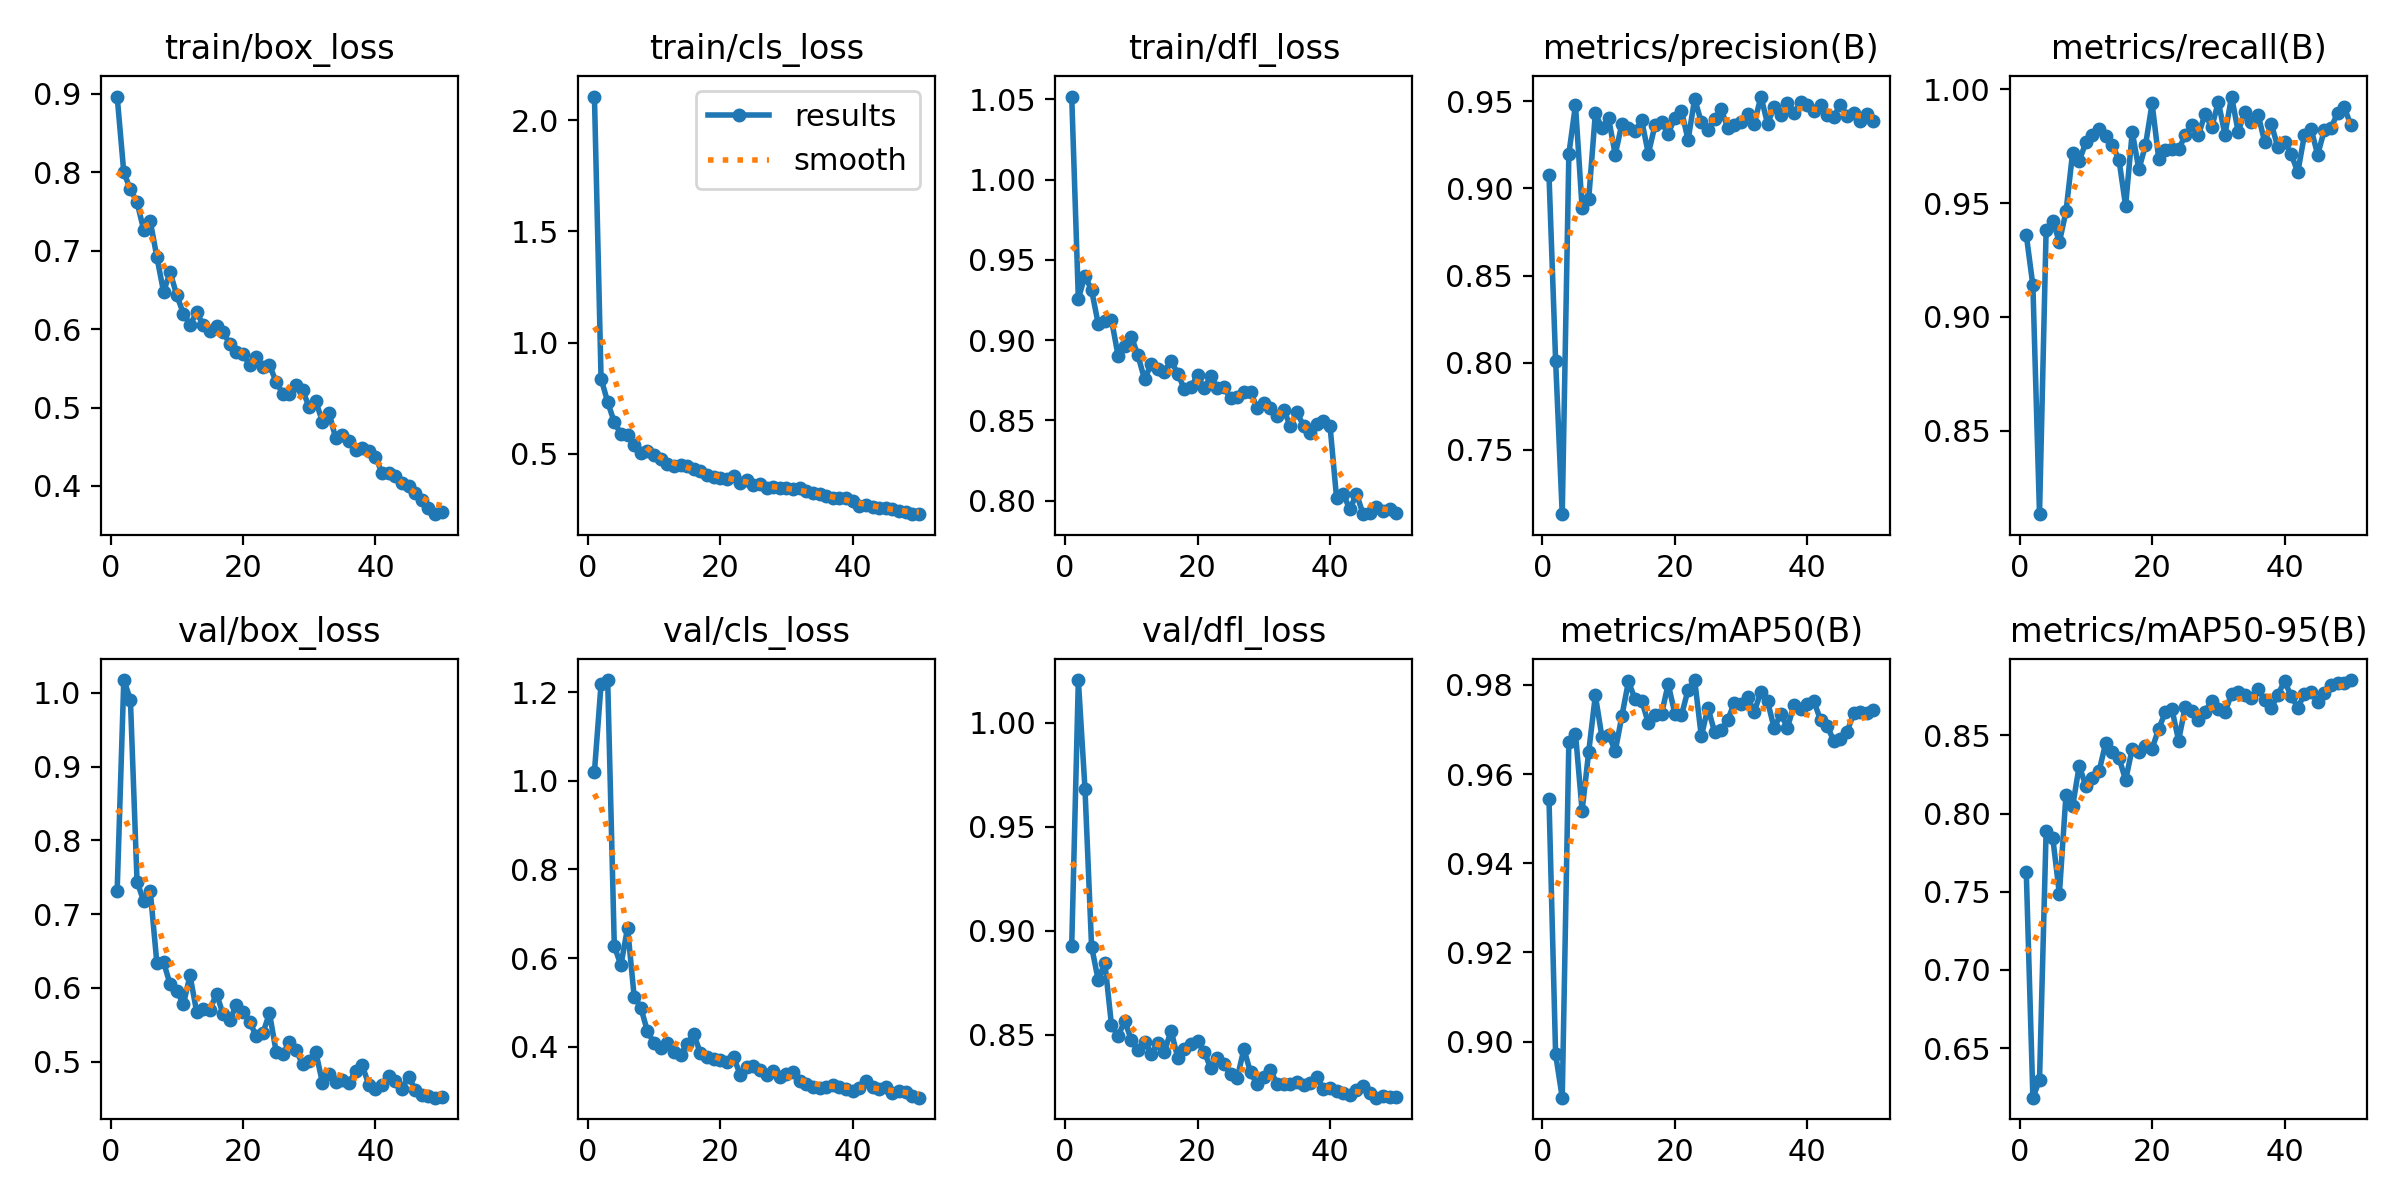

The file beside this chart, header and first rows:
epoch, time, train/box_loss, train/cls_loss, train/dfl_loss, metrics/precision(B), metrics/recall(B), metrics/mAP50(B), metrics/mAP50-95(B), val/box_loss, val/cls_loss, val/dfl_loss, lr/pg0, lr/pg1, lr/pg2
1, 11.82, 0.8967, 2.106, 1.052, 0.9077, 0.9361, 0.9544, 0.7625, 0.7318, 1.02, 0.8928, 0.0004627, 0.0004627, 0.0004627
2, 23.06, 0.7999, 0.8388, 0.9258, 0.8012, 0.9139, 0.8972, 0.6183, 1.018, 1.218, 1.021, 0.0009205, 0.0009205, 0.0009205
3, 32.7, 0.7783, 0.7331, 0.9399, 0.7131, 0.8133, 0.8874, 0.6295, 0.991, 1.227, 0.9684, 0.001359, 0.001359, 0.001359
4, 42.36, 0.762, 0.642, 0.9311, 0.9198, 0.9384, 0.9673, 0.7891, 0.7443, 0.6269, 0.8924, 0.001344, 0.001344, 0.001344
5, 51.94, 0.7268, 0.5899, 0.9102, 0.9479, 0.9424, 0.9691, 0.7845, 0.7176, 0.5844, 0.8762, 0.001316, 0.001316, 0.001316
6, 61.36, 0.7375, 0.5834, 0.9118, 0.8887, 0.9329, 0.9518, 0.7486, 0.731, 0.6686, 0.8847, 0.001288, 0.001288, 0.001288
7, 70.82, 0.6918, 0.5405, 0.9128, 0.8942, 0.9464, 0.965, 0.8122, 0.6331, 0.5132, 0.8547, 0.001259, 0.001259, 0.001259
8, 80.34, 0.6479, 0.5044, 0.8903, 0.9431, 0.9722, 0.9776, 0.8047, 0.6352, 0.4889, 0.8491, 0.001231, 0.001231, 0.001231
9, 89.79, 0.6724, 0.5118, 0.8963, 0.9345, 0.9687, 0.9683, 0.8307, 0.6047, 0.4352, 0.8567, 0.001203, 0.001203, 0.001203
10, 99.55, 0.6432, 0.4933, 0.9022, 0.9403, 0.9768, 0.9689, 0.8174, 0.5957, 0.4091, 0.8474, 0.001174, 0.001174, 0.001174
11, 109.1, 0.6199, 0.4767, 0.8906, 0.9194, 0.9799, 0.9651, 0.8227, 0.5779, 0.397, 0.8426, 0.001146, 0.001146, 0.001146
12, 118.6, 0.6054, 0.4545, 0.8755, 0.937, 0.9828, 0.973, 0.8272, 0.6168, 0.4093, 0.8465, 0.001118, 0.001118, 0.001118
13, 128, 0.6212, 0.4467, 0.8852, 0.9344, 0.9793, 0.9808, 0.8454, 0.5676, 0.3894, 0.8409, 0.001089, 0.001089, 0.001089
14, 137.4, 0.6053, 0.4486, 0.8819, 0.9328, 0.9756, 0.9768, 0.8394, 0.5712, 0.3826, 0.8459, 0.001061, 0.001061, 0.001061
15, 146.8, 0.5981, 0.4452, 0.8804, 0.9391, 0.9691, 0.9764, 0.8357, 0.57, 0.4069, 0.8418, 0.001033, 0.001033, 0.001033
16, 156.2, 0.6043, 0.4345, 0.8871, 0.92, 0.9488, 0.9714, 0.8215, 0.5923, 0.4283, 0.852, 0.001005, 0.001005, 0.001005
17, 165.7, 0.5969, 0.423, 0.8791, 0.9362, 0.9813, 0.9732, 0.8416, 0.5639, 0.3865, 0.8389, 0.0009763, 0.0009763, 0.0009763
18, 175.1, 0.5807, 0.4048, 0.8697, 0.938, 0.9649, 0.9735, 0.8393, 0.5559, 0.3775, 0.8432, 0.000948, 0.000948, 0.000948
19, 184.5, 0.5704, 0.3942, 0.8706, 0.9315, 0.9754, 0.9802, 0.8434, 0.577, 0.3738, 0.8453, 0.0009197, 0.0009197, 0.0009197
20, 194.1, 0.5688, 0.3927, 0.8782, 0.9405, 0.9939, 0.9736, 0.8416, 0.5671, 0.3696, 0.8467, 0.0008914, 0.0008914, 0.0008914
21, 203.5, 0.554, 0.3872, 0.87, 0.9447, 0.9695, 0.9732, 0.8542, 0.5542, 0.3663, 0.8417, 0.0008631, 0.0008631, 0.0008631
22, 213, 0.5649, 0.4018, 0.8776, 0.9278, 0.9734, 0.9789, 0.8649, 0.5345, 0.3777, 0.8338, 0.0008348, 0.0008348, 0.0008348
23, 222.6, 0.5512, 0.3703, 0.87, 0.9514, 0.974, 0.9811, 0.8668, 0.5386, 0.3377, 0.8385, 0.0008065, 0.0008065, 0.0008065
24, 232.1, 0.5538, 0.3829, 0.8705, 0.938, 0.9737, 0.9684, 0.8468, 0.5656, 0.3545, 0.8356, 0.0007782, 0.0007782, 0.0007782
25, 241.6, 0.533, 0.3581, 0.8637, 0.9336, 0.9798, 0.9749, 0.8683, 0.5137, 0.3581, 0.8312, 0.0007499, 0.0007499, 0.0007499
26, 251.1, 0.5177, 0.3633, 0.8644, 0.9398, 0.9842, 0.9694, 0.8655, 0.5096, 0.3484, 0.8292, 0.0007216, 0.0007216, 0.0007216
27, 260.6, 0.5173, 0.3453, 0.8677, 0.9455, 0.98, 0.9698, 0.86, 0.5268, 0.3358, 0.843, 0.0006934, 0.0006934, 0.0006934
28, 270.1, 0.5287, 0.352, 0.8678, 0.9346, 0.9893, 0.9722, 0.8653, 0.516, 0.3452, 0.8318, 0.0006651, 0.0006651, 0.0006651
29, 279.7, 0.5219, 0.3482, 0.8577, 0.9366, 0.9833, 0.976, 0.8723, 0.4962, 0.3321, 0.8261, 0.0006368, 0.0006368, 0.0006368
30, 289.2, 0.5004, 0.346, 0.8607, 0.938, 0.9945, 0.9756, 0.8672, 0.5012, 0.3393, 0.8298, 0.0006085, 0.0006085, 0.0006085
31, 298.8, 0.5078, 0.3443, 0.8577, 0.9426, 0.9802, 0.9772, 0.8648, 0.5127, 0.3436, 0.8328, 0.0005802, 0.0005802, 0.0005802
32, 308.3, 0.4818, 0.3451, 0.8529, 0.9372, 0.9969, 0.974, 0.8766, 0.4712, 0.3234, 0.8265, 0.0005519, 0.0005519, 0.0005519
33, 317.9, 0.4929, 0.3313, 0.8564, 0.9527, 0.9814, 0.9784, 0.878, 0.4829, 0.3167, 0.8262, 0.0005236, 0.0005236, 0.0005236
34, 327.5, 0.4607, 0.3251, 0.8468, 0.9372, 0.9903, 0.9763, 0.876, 0.4722, 0.3107, 0.8262, 0.0004953, 0.0004953, 0.0004953
35, 337.1, 0.4646, 0.3217, 0.8551, 0.9467, 0.9856, 0.9703, 0.8742, 0.4747, 0.3068, 0.8272, 0.000467, 0.000467, 0.000467
36, 346.7, 0.4567, 0.3101, 0.8466, 0.9422, 0.989, 0.9735, 0.88, 0.4708, 0.3098, 0.8257, 0.0004387, 0.0004387, 0.0004387
37, 356.3, 0.4461, 0.3029, 0.842, 0.9491, 0.9769, 0.9704, 0.8726, 0.4875, 0.3149, 0.8267, 0.0004104, 0.0004104, 0.0004104
38, 365.8, 0.4482, 0.3041, 0.8478, 0.9432, 0.9848, 0.9755, 0.8675, 0.4948, 0.3102, 0.8298, 0.0003821, 0.0003821, 0.0003821
39, 375.4, 0.4439, 0.3014, 0.8499, 0.9496, 0.9746, 0.9745, 0.8762, 0.4687, 0.3047, 0.8239, 0.0003538, 0.0003538, 0.0003538
40, 384.9, 0.4374, 0.29, 0.8468, 0.9477, 0.977, 0.9757, 0.8848, 0.4632, 0.3001, 0.8245, 0.0003255, 0.0003255, 0.0003255
41, 425.6, 0.416, 0.2673, 0.8013, 0.9445, 0.9716, 0.9763, 0.8753, 0.4683, 0.3084, 0.8231, 0.0002972, 0.0002972, 0.0002972
42, 435.2, 0.4166, 0.2702, 0.8041, 0.9481, 0.9636, 0.9722, 0.8678, 0.481, 0.3243, 0.8217, 0.0002689, 0.0002689, 0.0002689
43, 444.6, 0.4124, 0.2615, 0.7945, 0.9419, 0.98, 0.9709, 0.8765, 0.4732, 0.3092, 0.8211, 0.0002406, 0.0002406, 0.0002406
44, 454, 0.4041, 0.2591, 0.8043, 0.9412, 0.9828, 0.9674, 0.8779, 0.4633, 0.3057, 0.8232, 0.0002123, 0.0002123, 0.0002123
45, 463.4, 0.4004, 0.2583, 0.7916, 0.9481, 0.9713, 0.9678, 0.8716, 0.4796, 0.3087, 0.8254, 0.0001841, 0.0001841, 0.0001841
46, 472.5, 0.3912, 0.2505, 0.7922, 0.9415, 0.9821, 0.9694, 0.8774, 0.4621, 0.2963, 0.8219, 0.0001558, 0.0001558, 0.0001558
47, 481.8, 0.382, 0.2435, 0.7958, 0.9431, 0.983, 0.9736, 0.8823, 0.4544, 0.3014, 0.8196, 0.0001275, 0.0001275, 0.0001275
48, 491.1, 0.3724, 0.2397, 0.7937, 0.9385, 0.9895, 0.9738, 0.8838, 0.4538, 0.2994, 0.8206, 9.91726e-05, 9.91726e-05, 9.91726e-05
49, 500.4, 0.3639, 0.2318, 0.795, 0.9425, 0.9924, 0.9737, 0.8835, 0.4511, 0.2903, 0.8201, 7.08784e-05, 7.08784e-05, 7.08784e-05
50, 509.7, 0.3662, 0.2292, 0.7921, 0.9386, 0.9843, 0.9744, 0.8855, 0.4515, 0.2857, 0.8198, 4.25842e-05, 4.25842e-05, 4.25842e-05
